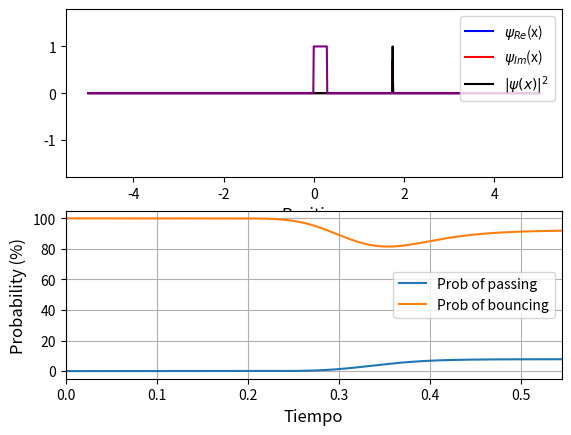

This chart was generated by the following Python code:
# -*- coding: utf-8 -*-
"""
Potential barrier, superposition in 1-D and colapse of the wafe function.
[redacted]
[redacted]
"""
# In this code we simulate the dynamic evolution of a particle's wave function when facing a potential barrier
# and simulate the measuring of the particle's position, collapsing its wave function. 

# Import the necessary libraries
import numpy as np
import matplotlib.pyplot as plt
import random as rand


# Define the system's parameters
xmin=-5                  # Minimum value of the mesh
xmax=5                   # Maximum value of the mesh
ptos=1001                # Number of mesh points
dx=(xmax-xmin)/(ptos-1)  # Mesh step
dt=dx**2/2               # Temporal step 


# Define the simulation parameters
npasos=11000  # Number of steps
npasosrep=50  # Number of steps between representations
tpause=0.02   # Pause time between representations


# Create the mesh
mallado=np.linspace(xmin,xmax,ptos)


# Definne the potential barrier
V=np.zeros(ptos)
V[500:530]=75


# Create the propagating wave function
x0=-3.5    # Where the pulse appears
sigma=0.5  # Gaussian's wide
k0=10      # Wavenumber
fr0=np.exp(-0.5*((mallado-x0)/sigma)**2)*np.cos(k0*mallado) # Real part of the wave function
fi0=np.exp(-0.5*((mallado-x0)/sigma)**2)*np.sin(k0*mallado) # Imaginary part of the wave function


# Define a function that computes the norm
def ctenorm(fr,fi,dx):
    ctenorm=sum((fr**2+fi**2)*dx)
    return ctenorm

# Define a function that normalizes functions
def norm(fr,fi):
    frn=fr/np.sqrt(ctenorm(fr,fi,dx))
    fin=fi/np.sqrt(ctenorm(fr,fi,dx))
    return frn,fin

# Define a function with computes the second derivative
def diff2(f):
    diff2=np.zeros(ptos)                       
    diff2[0]=(f[1]+f[-1]-2*f[0])/(dx**2)               
    diff2[-1]=(f[0]+f[-2]-2*f[-1])/(dx**2)           
    diff2[1:-1]=(f[2:]+f[:-2]-2*f[1:-1])/(dx**2) 
    return diff2


# Compute the normalized functions
fr,fi=norm(fr0,fi0)

# Create the figure 
figura=plt.figure()
ejes1=figura.add_subplot(211)
funcionr,=ejes1.plot(mallado,fr,'b',label='$\psi_{Re}$(x)')
funcioni,=ejes1.plot(mallado,fi,'r',label='$\psi_{Im}$(x)')
funcionabs,=ejes1.plot(mallado,(fr**2+fi**2),'black',label='$|\psi(x)|^2$')
funcionpot,=ejes1.plot(mallado,V/max(V),'purple',ls='-')
plt.xlabel('Position',size='large')
ejes1.legend()


# Initialize the time and create the lists for the time and probabilities
t=0
T=[0]
Pa=[sum((fr**2+fi**2)[530:]*dx)*100]
Pr=[sum((fr**2+fi**2)[:500]*dx)*100]

# Create another figure to represent the probabilities
ejes2=figura.add_subplot(212)
probatravesar,=ejes2.plot(T,Pa,label='Prob of passing')
probrevotar,=ejes2.plot(T,Pr,label='Prob of bouncing')
plt.xlabel('Tiempo',size='large')
plt.ylabel('Probability (%)',size='large')
ejes2.grid()
ejes2.legend()


# Simulate it npasos times
for n in range(npasos):
    
    # Apply the wave function propagation equations 
    fi=fi+(dt/4)*diff2(fr)-(dt/2)*V*fr
    
    fr=fr-(dt/2)*diff2(fi)+dt*V*fi
    
    fi=fi+(dt/4)*diff2(fr)-(dt/2)*V*fr
    
    # Update the time
    t=t+dt
    
    
    # In this part of the code we make the position measure
    if n==10950:
        
        # Create a list to choose randomly the collapse position
        P=[]
        
        for g in range(ptos):
             
            P=P+[g]*round(((fr**2+fi**2)[g])*100)
        
        # Choose randomly one list element
        xmedida=rand.choice(P)
        
        # Reassign fi and fr values 
        fi=np.zeros(ptos)
        fr=np.zeros(ptos)
        
        fi[xmedida]=1/np.sqrt(2)
        fr[xmedida]=1/np.sqrt(2)
        
        
        
    # Plot each npasosrep iterations
    if n%npasosrep==0:
        
        # Add the time and the probabilities
        T.append(t)
        Pr.append(sum((fr**2+fi**2)[:500]*dx)*100)
        Pa.append(sum((fr**2+fi**2)[530:]*dx)*100)
        
        # Update function values
        funcionr.set_data(mallado,fr)
        funcioni.set_data(mallado,fi)
        funcionabs.set_data(mallado,np.sqrt(fr**2+fi**2))
        ejes1.set_ylim(-1.8,1.8)
        
        if n!=10950:
            
            probatravesar.set_data(T,Pa)
            probrevotar.set_data(T,Pr)
            ejes2.set_xlim(0,T[-1])
        
        plt.pause(tpause)


